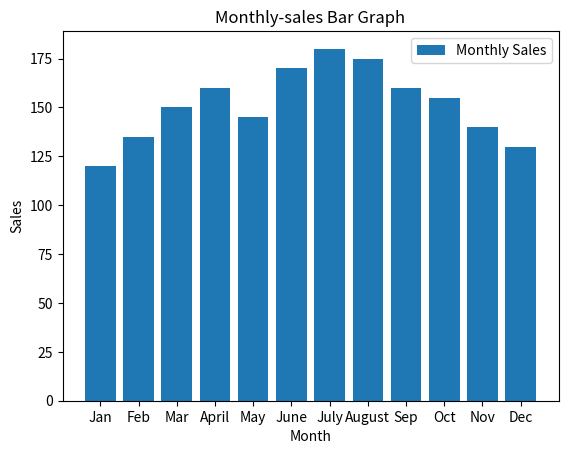

Here is the Python script that generated this plot:
import matplotlib.pyplot as plt
sales = [120, 135, 150, 160, 145, 170, 180, 175, 160, 155, 140, 130]
month=["Jan", "Feb", "Mar","April", "May","June","July", "August", "Sep", "Oct", "Nov", "Dec"]
plt.bar(month, sales, label="Monthly Sales")
plt.title("Monthly-sales Bar Graph")
plt.xlabel("Month")
plt.ylabel("Sales")
plt.legend()
plt.show()
